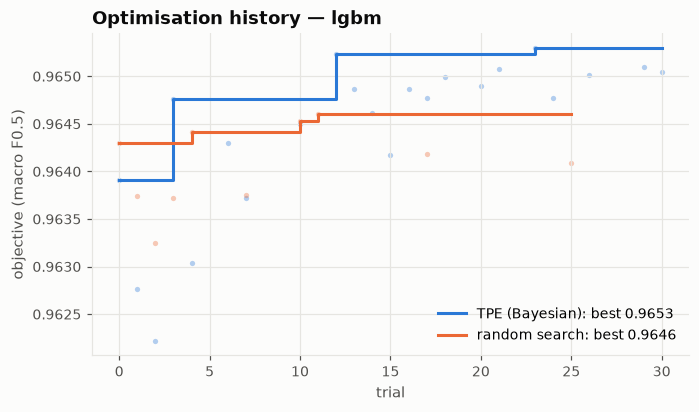

The file beside this chart, header and first rows:
sampler, trial, value, best_so_far
TPE (Bayesian), 0, 0.9639, 0.9639
TPE (Bayesian), 1, 0.9628, 0.9639
TPE (Bayesian), 2, 0.9622, 0.9639
TPE (Bayesian), 3, 0.9648, 0.9648
TPE (Bayesian), 4, 0.963, 0.9648
TPE (Bayesian), 6, 0.9643, 0.9648
TPE (Bayesian), 7, 0.9637, 0.9648
TPE (Bayesian), 10, 0.9645, 0.9648
TPE (Bayesian), 12, 0.9652, 0.9652
TPE (Bayesian), 13, 0.9649, 0.9652
TPE (Bayesian), 14, 0.9646, 0.9652
TPE (Bayesian), 15, 0.9642, 0.9652
TPE (Bayesian), 16, 0.9649, 0.9652
TPE (Bayesian), 17, 0.9648, 0.9652
TPE (Bayesian), 18, 0.965, 0.9652
TPE (Bayesian), 20, 0.9649, 0.9652
TPE (Bayesian), 21, 0.9651, 0.9652
TPE (Bayesian), 23, 0.9653, 0.9653
TPE (Bayesian), 24, 0.9648, 0.9653
TPE (Bayesian), 26, 0.965, 0.9653
TPE (Bayesian), 29, 0.9651, 0.9653
TPE (Bayesian), 30, 0.965, 0.9653
random search, 0, 0.9643, 0.9643
random search, 1, 0.9637, 0.9643
random search, 2, 0.9632, 0.9643
random search, 3, 0.9637, 0.9643
random search, 4, 0.9644, 0.9644
random search, 7, 0.9638, 0.9644
random search, 10, 0.9645, 0.9645
random search, 11, 0.9646, 0.9646
random search, 17, 0.9642, 0.9646
random search, 25, 0.9641, 0.9646
